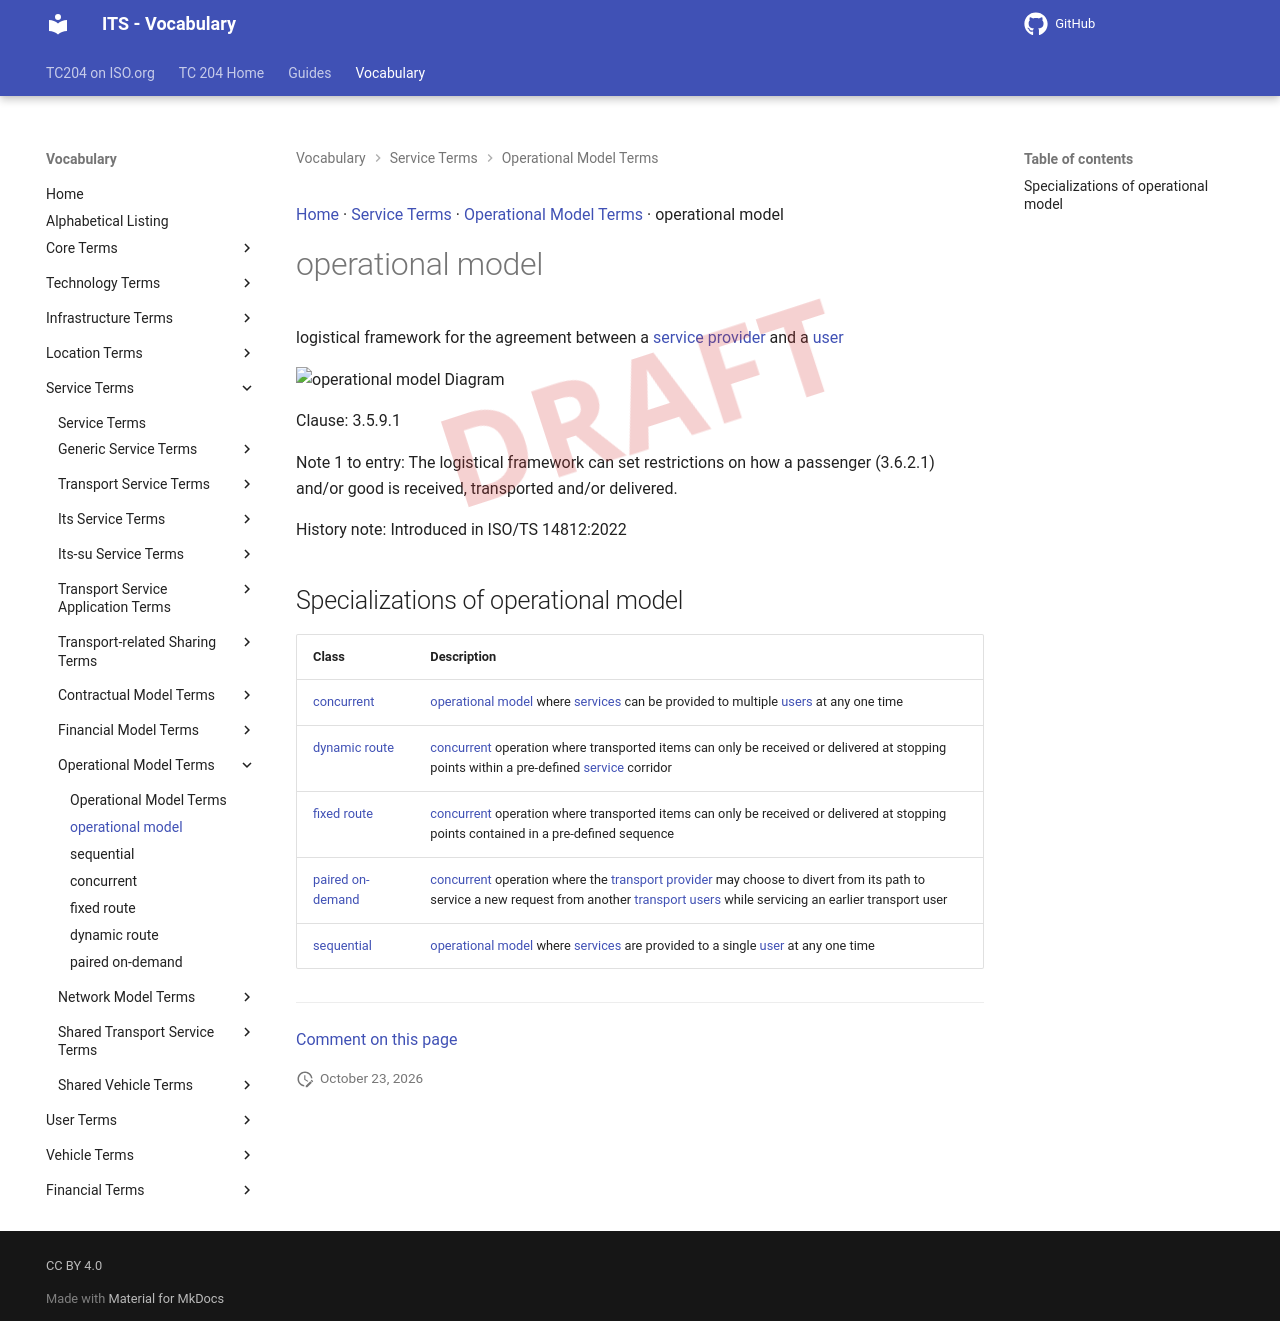

repository: ISO-TC204/iso14812 · page: v1.1.2-alpha.5/terms/operational model/index.html · generator: mkdocs

[Home](../index.md) · [Service Terms](groups/Service Terms.md) · [Operational Model Terms](patterns/Operational Model Terms.md) · operational model

# operational model

<div class="draft4-watermark" aria-hidden="true"></div>

logistical framework for the agreement between a [service provider](service provider.md) and a [user](user.md)

<object type="image/svg+xml" data="../../diagrams/operational model.dot.svg">
    <img alt="operational model Diagram" src="../../diagrams/operational model.dot.png" /> <!-- Fallback for non-SVG browsers -->
</object>

Clause: 3.5.9.1

Note 1 to entry: The logistical framework can set restrictions on how a passenger (3.6.2.1) and/or good is received, transported and/or delivered.

History note: Introduced in ISO/TS 14812:2022

## Specializations of operational model

| Class | Description |
| --- | --- |
| [concurrent](concurrent.md) | [operational model](operational model.md) where [services](service.md) can be provided to multiple [users](user.md) at any one time |
| [dynamic route](dynamic route.md) | <transport service> [concurrent](concurrent.md) operation where transported items can only be received or delivered at stopping points within a pre-defined [service](service.md) corridor |
| [fixed route](fixed route.md) | <transport service> [concurrent](concurrent.md) operation where transported items can only be received or delivered at stopping points contained in a pre-defined sequence |
| [paired on-demand](paired on-demand.md) | <transport service> [concurrent](concurrent.md) operation where the [transport provider](transport provider.md) may choose to divert from its path to service a new request from another [transport users](transport user.md) while servicing an earlier transport user |
| [sequential](sequential.md) | [operational model](operational model.md) where [services](service.md) are provided to a single [user](user.md) at any one time |


---

[Comment on this page](https://github.com/ISO-TC204/iso14812/issues/new?template=page-feedback.yml&title=%5BPage+feedback%5D+operational+model&page-title=operational+model&page-path=terms%2Foperational+model.md)
